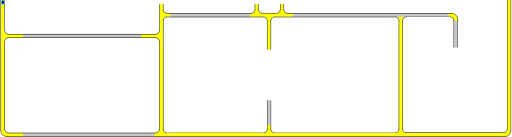
t = 0.00 s
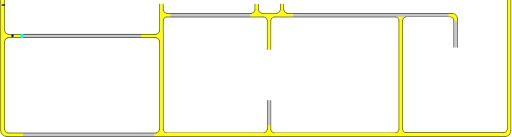
t = 1.00 s
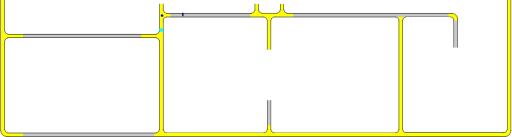
t = 3.38 s
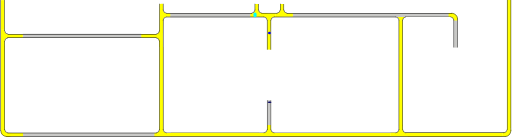
t = 5.25 s
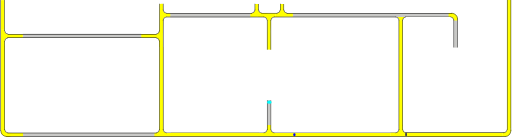
t = 7.00 s
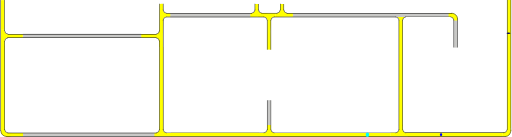
t = 9.13 s

The animated SVG that drew these frames (rendered in a browser with its animation timeline set to each time). Animation: 3 SMIL elements (animateMotion=3); frames cover the first 9.12 s, repeats indefinitely.

<?xml version="1.0" encoding="UTF-8" standalone="no"?>
<svg
   width="892.5033"
   height="239.33836"
   xml:lang="fr"
   viewBox="0 0 892.50326 239.33841"
   preserveAspectRatio="xMidYMid"
   version="1.1"
   id="svg1"
   sodipodi:docname="filtrage_animé_9_Xa.svg"
   inkscape:version="1.3.2 (091e20ef0f, 2023-11-25)"
   xmlns:inkscape="http://www.inkscape.org/namespaces/inkscape"
   xmlns:sodipodi="http://sodipodi.sourceforge.net/DTD/sodipodi-0.dtd"
   xmlns:xlink="http://www.w3.org/1999/xlink"
   xmlns="http://www.w3.org/2000/svg"
   xmlns:svg="http://www.w3.org/2000/svg">
  <defs
     id="defs1">
    <clipPath
       clipPathUnits="userSpaceOnUse"
       id="clipPath6">
      <path
         id="path7"
         style="fill:#ff0000;fill-opacity:1;fill-rule:nonzero;stroke:none"
         d="M 3.8046875,0.0078125 V 38.085938 c 0.004,-2.38e-4 0.00771,9.8e-5 0.011719,0 V 0.0078125 Z" />
    </clipPath>
  </defs>
  <sodipodi:namedview
     id="namedview1"
     pagecolor="#ffffff"
     bordercolor="#666666"
     borderopacity="1.0"
     inkscape:showpageshadow="2"
     inkscape:pageopacity="0.0"
     inkscape:pagecheckerboard="true"
     inkscape:deskcolor="#d1d1d1"
     inkscape:zoom="9.2341578"
     inkscape:cx="-6.0102936"
     inkscape:cy="6.7142019"
     inkscape:window-width="1920"
     inkscape:window-height="1007"
     inkscape:window-x="1920"
     inkscape:window-y="0"
     inkscape:window-maximized="1"
     inkscape:current-layer="svg1"
     showguides="true"
     inkscape:lockguides="false"
     inkscape:document-units="mm"
     showgrid="false" />
  <path
     id="rect1-5-2-6-65-0-0"
     style="display:inline;fill:#c8c8c6;fill-opacity:1;stroke-width:4.61725;stroke-linejoin:round;stroke-dasharray:none;paint-order:stroke fill markers"
     d="m 792.20209,35.318342 h 5.95567 v 47.841356 h -5.95567 z" />
  <path
     id="rect1-5-2-6-6-9"
     style="display:inline;fill:#ffff00;fill-opacity:1;stroke-width:10.5146;stroke-linejoin:round;stroke-dasharray:none;paint-order:stroke fill markers"
     d="m 891.68457,223.97932 h -6.59736 V 0.02119238 h 6.59736 z" />
  <path
     id="rect1-5-2-6-6-3-8-4-9-9"
     style="display:inline;fill:#ffff00;fill-opacity:1;stroke-width:9.03211;stroke-linejoin:round;stroke-dasharray:none;paint-order:stroke fill markers"
     d="m 711.5067,238.71728 v -6.59736 h 165.25617 v 6.59736 z" />
  <path
     id="use1-0-7-0"
     style="display:inline;fill:#ffff00;stroke-width:0.735689;stroke-linejoin:round;paint-order:stroke fill markers"
     d="m 891.5749,228.47903 -0.1063,1.38006 -0.40194,1.39677 -0.63513,1.43896 -0.67966,1.41229 -0.84463,1.14824 -1.19592,1.18678 -1.26588,0.87189 -1.25951,0.6487 -1.44275,0.40472 -7.38606,-0.0424 -0.024,-3.0861 0.0311,-3.21961 6.19826,-0.98489 1.35161,-1.13505 0.9366,-1.92794 c 0.74048,-9.38241 0.31887,5.18048 0.26046,-4.21984 l 6.39897,-0.13641 c -2.05324,5.00427 2.96782,1.36972 0.0648,4.86383 z"
     sodipodi:nodetypes="ccccccccccccccccccc" />
  <path
     id="rect1-5-2-6-6-3-8-4-9"
     style="display:inline;fill:#ffff00;fill-opacity:1;stroke-width:9.53825;stroke-linejoin:round;stroke-dasharray:none;paint-order:stroke fill markers"
     d="m 695.92171,35.220239 h 6.59736 V 219.51667 h -6.59736 z" />
  <path
     id="rect1-5-2-6-6-3-8-4"
     style="display:inline;fill:#ffff00;fill-opacity:1;stroke-width:9.94551;stroke-linejoin:round;stroke-dasharray:none;paint-order:stroke fill markers"
     d="m 681.62089,232.1657 v 6.59736 H 481.25056 v -6.59736 z" />
  <path
     id="use1-7-3-8"
     style="display:inline;fill:#ffff00;stroke-width:0.82737;stroke-linejoin:round;paint-order:stroke fill markers"
     d="m 702.57775,221.49677 c -0.57829,8.68589 0.70597,-3.93739 -0.0677,4.70605 l 0.40078,2.08403 1.04046,1.62163 1.69502,1.36925 2.25211,0.55085 4.01724,0.15557 -0.11342,2.85889 0.20649,3.61779 -16.03063,-0.17312 -14.6767,0.028 0.006,-3.35023 -0.10309,-2.88428 c 2.04158,-0.48914 7.14747,0.44805 9.70218,-0.26782 0.31562,-0.0884 2.10365,-0.69963 2.39498,-0.84898 0.28192,-0.14447 1.27655,-0.94676 1.52921,-1.1599 0.30955,-0.26113 0.65553,-1.19436 0.91047,-1.57763 0.299,-0.4495 0.12021,-1.28062 0.32651,-1.92958 -0.0621,-8.55271 0.0415,3.75402 -0.0641,-4.79893 l 0.0422,-3.30756 6.47415,-0.072 z"
     sodipodi:nodetypes="cccccccccccccssssscccc" />
  <path
     id="rect1-5-2-6-6-3-8"
     style="display:inline;fill:#ffff00;fill-opacity:1;stroke-width:8.72965;stroke-linejoin:round;stroke-dasharray:none;paint-order:stroke fill markers"
     d="m 451.97548,232.06602 v 6.59736 H 297.60207 v -6.59736 z" />
  <path
     id="use1-7-5-7"
     style="display:inline;fill:#ffff00;stroke-width:0.82737;stroke-linejoin:round;paint-order:stroke fill markers"
     d="m 444.07615,19.398709 c 0,0 -0.76469,1.155753 -1.21306,1.681818 -0.38583,0.4527 -0.7662,0.933784 -1.26357,1.26003 -0.61129,0.400975 -1.3198,0.67696 -2.0391,0.80758 -1.20889,0.219526 -3.68541,-0.0657 -3.68541,-0.0657 l 0.11342,2.85889 -0.20648,3.61779 16.03062,-0.17312 14.6767,0.028 -0.006,-3.35023 0.10316,-2.88431 c -2.04158,-0.48914 -8.18932,0.465283 -10.74403,-0.250587 -0.31563,-0.0884 -1.69131,-0.192813 -1.98265,-0.342163 -0.28192,-0.14447 -1.25704,-1.028621 -1.5097,-1.241761 -0.30955,-0.26114 -0.72196,-1.006869 -0.9769,-1.390139 -0.29899,-0.44951 -0.72546,-0.975738 -0.75534,-1.656044 -1.74765,-39.803268 -1.99918,50.92994 -0.026,-11.4002659 l -6.14791,-0.103365 c 0.86099,6.8958249 0.55295,-7.9130786 0.10539,11.2053269 -0.0545,2.328081 0.08,0.631413 -0.47314,1.39825 z"
     sodipodi:nodetypes="sssscccccccsssssccss" />
  <path
     id="rect1-5-2-6-9"
     style="display:inline;fill:#c8c8c6;fill-opacity:1;stroke-width:4.33516;stroke-linejoin:round;stroke-dasharray:none;paint-order:stroke fill markers"
     d="m 466.11566,175.03568 h 5.75058 v 43.67823 h -5.75058 z" />
  <path
     id="rect1-5-2-6-6-3"
     style="display:inline;fill:#ffff00;fill-opacity:1;stroke-width:8.38727;stroke-linejoin:round;stroke-dasharray:none;paint-order:stroke fill markers"
     d="M 284.11226,224.51089 H 277.5149 V 82.009253 h 6.59736 z" />
  <path
     id="use1-7-3"
     style="display:inline;fill:#ffff00;stroke-width:0.82737;stroke-linejoin:round;paint-order:stroke fill markers"
     d="m 472.37344,221.80561 c -0.57829,8.68589 0.70597,-3.93739 -0.0677,4.70605 l 0.40078,2.08403 1.04046,1.62163 1.69502,1.36925 2.25211,0.55085 4.01724,0.15557 -0.11342,2.85889 0.20649,3.61779 -16.03063,-0.17312 -14.6767,0.028 0.006,-3.35023 L 451,232.39004 c 2.04158,-0.48914 7.14747,0.44805 9.70218,-0.26782 0.31562,-0.0884 2.10365,-0.69963 2.39498,-0.84898 0.28192,-0.14447 1.27655,-0.94676 1.52921,-1.1599 0.30955,-0.26113 0.65553,-1.19436 0.91047,-1.57763 0.299,-0.4495 0.12021,-1.28062 0.32651,-1.92958 -0.0621,-8.55271 0.0415,3.75402 -0.0641,-4.79893 l 0.0422,-3.30756 6.47415,-0.072 z"
     sodipodi:nodetypes="cccccccccccccssssscccc" />
  <path
     id="use1-7-5-1"
     style="display:inline;fill:#ffff00;stroke-width:0.82737;stroke-linejoin:round;paint-order:stroke fill markers"
     d="m 276.77159,229.09514 c 0,0 -0.83153,1.04989 -1.2799,1.57596 -0.38584,0.4527 -1.39755,0.60319 -1.89492,0.92944 -0.61129,0.40097 -1.3198,0.67696 -2.0391,0.80758 -1.20889,0.21952 -3.68541,-0.0657 -3.68541,-0.0657 l 0.11342,2.85889 -0.20649,3.61779 16.03063,-0.17312 14.6767,0.028 -0.006,-3.35023 0.10316,-2.88431 c -2.04158,-0.48914 -6.83081,0.54022 -9.38552,-0.17565 -0.31562,-0.0884 -1.89729,-0.59759 -2.18862,-0.74694 -0.28192,-0.14447 -1.13268,-0.55127 -1.38534,-0.76441 -0.30955,-0.26114 -0.87167,-1.21418 -1.12661,-1.59745 -0.299,-0.44951 -0.3436,-5.22716 -0.37347,-5.90747 l -6.62381,-0.12971 c 0.86099,6.89583 0.32057,-14.92846 -0.12699,4.18994 -0.0545,2.32808 -0.0486,1.02057 -0.60173,1.78741 z"
     sodipodi:nodetypes="sssscccccccssssccsss" />
  <path
     id="rect1-5-2-6-0"
     style="display:inline;fill:#c8c8c6;fill-opacity:1;stroke-width:9.91812;stroke-linejoin:round;stroke-dasharray:none;paint-order:stroke fill markers"
     d="m 268.85572,232.55301 v 5.72476 H 39.205831 v -5.72476 z" />
  <path
     id="use1-0-7"
     style="display:inline;fill:#ffff00;stroke-width:0.735689;stroke-linejoin:round;paint-order:stroke fill markers"
     d="m 21.442295,238.56307 c -1.982977,-0.13752 -11.339721,1.76474 -10.874101,0.0647 l -1.3800637,-0.1063 -1.3967707,-0.40194 -1.4389646,-0.63513 -1.4122832,-0.67966 -1.1482406,-0.84463 -1.1867773,-1.19592 -0.8718905,-1.26588 -0.6487083,-1.25951 -0.40471698,-1.44275 0.042429,-7.38606 3.08609868,-0.024 3.2196159,0.0311 0.9848834,6.19826 1.1350509,1.35161 1.927942,0.9366 9.999354,0.51346 18.188652,-0.11301 -0.05324,6.11935 z"
     sodipodi:nodetypes="ccccccccccccccccccccc" />
  <path
     id="use1-7-9"
     style="display:inline;fill:#ffff00;stroke-width:0.82737;stroke-linejoin:round;paint-order:stroke fill markers"
     d="m 702.37227,35.543104 0.79614,-2.832971 1.26268,-1.749444 2.04391,-1.181628 4.23644,-0.302381 -0.11342,-2.858886 L 710.80451,23 l -16.03063,0.173118 -14.6767,-0.02803 0.006,3.35023 -0.10316,2.884314 c 2.04158,0.489141 6.72861,-0.663772 9.28332,0.05211 0.31562,0.08842 2.66882,0.03682 2.96015,0.186148 0.28192,0.144473 1.70555,0.94846 1.95821,1.1616 0.30955,0.261137 1.27722,1.703381 1.53216,2.086653 0.299,0.449503 0.51165,2.226042 0.71795,2.875005 z"
     sodipodi:nodetypes="cccccccccccsssscc" />
  <path
     id="rect1-5-2-6-65-0"
     style="display:inline;fill:#c8c8c6;fill-opacity:1;stroke-width:12.0623;stroke-linejoin:round;stroke-dasharray:none;paint-order:stroke fill markers"
     d="m 783.65055,22.776256 v 7.11528 H 510.35126 v -7.11528 z" />
  <path
     id="use1-0"
     style="display:inline;fill:#ffff00;stroke-width:0.735689;stroke-linejoin:round;paint-order:stroke fill markers"
     d="m 787.7082,22.910386 2.39463,0.363064 1.79849,0.504051 1.84539,0.933653 1.71664,1.398725 c 0.89947,0.569742 0.74781,1.154075 1.52474,1.873239 0.69406,0.721092 0.52265,1.394322 1.0427,2.24015 0.266,0.77493 0.008,1.665962 0.24744,2.449454 l 0.29382,3.180367 c -0.35455,-0.444987 -5.88762,0.424159 -6.6653,-0.201516 l -0.39655,-2.836998 -1.72082,-1.919623 -2.23399,-1.367344 -4.90879,-0.09852 0.0981,-6.502038 z"
     sodipodi:nodetypes="cccccccccccccccc" />
  <path
     id="use1-7-5"
     style="display:inline;fill:#ffff00;stroke-width:0.82737;stroke-linejoin:round;paint-order:stroke fill markers"
     d="m 488.24298,19.416071 c 0,0 -0.76469,1.155753 -1.21306,1.681818 -0.38584,0.4527 -0.7662,0.933784 -1.26357,1.26003 -0.61129,0.400975 -1.3198,0.67696 -2.0391,0.80758 -1.20889,0.219526 -3.68541,-0.0657 -3.68541,-0.0657 l 0.11342,2.85889 -0.20649,3.61779 16.03063,-0.17312 14.6767,0.028 -0.006,-3.35023 0.10316,-2.88431 c -2.04158,-0.48914 -8.18933,0.465283 -10.74404,-0.250587 -0.31562,-0.0884 -1.69131,-0.192813 -1.98264,-0.342163 -0.28192,-0.14447 -1.25704,-1.028621 -1.5097,-1.241761 -0.30955,-0.26114 -0.72196,-1.006869 -0.9769,-1.390139 -0.299,-0.44951 -0.72547,-0.975738 -0.75534,-1.656044 -1.74766,-39.803268 -1.99919,50.92994 -0.026,-11.400266 l -6.14791,-0.1033651 c 0.86099,6.8958251 0.55295,-7.9130781 0.10539,11.2053271 -0.0545,2.328081 0.08,0.631413 -0.47314,1.39825 z"
     sodipodi:nodetypes="sssscccccccsssssccss" />
  <path
     id="use1-7"
     style="display:inline;fill:#ffff00;stroke-width:0.82737;stroke-linejoin:round;paint-order:stroke fill markers"
     d="m 471.93307,61.862027 c -0.57829,-8.685893 0.99261,-17.488755 0.21901,-26.132203 l 0.47843,-2.288734 0.88475,-1.881185 1.26357,-1.260029 2.0391,-0.807581 3.68541,0.0657 -0.11342,-2.858886 0.20649,-3.617794 -16.03063,0.173118 -14.6767,-0.02803 0.006,3.35023 -0.10316,2.884314 c 2.04158,0.489141 6.72861,-0.663772 9.28332,0.05211 0.31562,0.08842 2.66882,0.03682 2.96015,0.186148 0.28192,0.144473 1.70555,0.94846 1.95821,1.1616 0.30955,0.261137 1.27722,1.703381 1.53216,2.086653 0.299,0.449503 0.51165,2.226042 0.71795,2.875005 -0.0621,8.552706 -0.20305,17.106418 -0.30864,25.659361 l -0.10839,25.043143 6.26987,0.326017 z"
     sodipodi:nodetypes="cccccccccccccssssscccc" />
  <path
     id="rect1-5-2-6-65"
     style="display:inline;fill:#c8c8c6;fill-opacity:1;stroke-width:8.80117;stroke-linejoin:round;stroke-dasharray:none;paint-order:stroke fill markers"
     d="m 436.3467,22.722211 v 7.385173 H 296.166 v -7.385173 z" />
  <path
     id="use1-2"
     style="display:inline;fill:#ffff00;stroke-width:0.736143;stroke-linejoin:round;paint-order:stroke fill markers"
     d="m 261.28431,66.012445 10.9108,0.0138 1.3479,0.35512 1.31901,0.78736 0.89869,1.12549 0.68926,1.17298 0.37469,1.1549 0.19983,1.33319 0.055,10.32868 3.34071,0.0434 3.37728,0.0196 -0.15771,-19.28739 0.59167,-30.195909 0.69711,-1.107482 0.89302,-1.003356 1.39337,-0.823955 1.7556,-0.598551 7.54934,-0.07292 -0.0149,-2.547278 -0.0943,-3.501955 -7.24374,0.07033 -1.97556,-0.519364 -1.3625,-0.976515 -1.0744,-1.59022 -0.66392,-1.417499 -0.39745,-12.0824115 -2.86197,0.049772 -2.84824,0.07876 c -0.29499,2.67984 0.0743,43.8907295 -0.35741,47.2441095 -0.0533,0.414299 -0.44291,0.86923 -0.53297,1.25164 -0.0872,0.37006 -0.32834,0.917 -0.45688,1.24865 -0.15749,0.40632 -0.58917,0.687539 -0.82031,1.022179 -0.2711,0.39248 -0.61987,0.726881 -1.01125,0.99767 -0.37552,0.25982 -0.58084,0.53349 -1.09238,0.65568 l -1.30893,0.39812 -11.09746,-0.11405 -15.8497,0.0356 0.063,6.42984 z"
     sodipodi:nodetypes="ccccccccccccccccccccccccccccssssscccccc" />
  <path
     id="rect1-5-2-6"
     style="display:inline;fill:#c8c8c6;fill-opacity:1;stroke-width:10.6927;stroke-linejoin:round;stroke-dasharray:none;paint-order:stroke fill markers"
     d="m 245.7064,59.17526 v 7.385173 H 38.796 V 59.17526 Z" />
  <path
     id="rect1-5-2-6-6"
     style="display:inline;fill:#ffff00;fill-opacity:1;stroke-width:8.38727;stroke-linejoin:round;stroke-dasharray:none;paint-order:stroke fill markers"
     d="M 7.3269,224.13087 H 0.72954 V 81.629238 H 7.3269 Z" />
  <path
     id="use1"
     style="display:inline;fill:#ffff00;stroke-width:0.640567;stroke-linejoin:round;paint-order:stroke fill markers"
     d="M 23.96172,59.979046 11.69705,59.781704 10.36563,59.47633 9.25567,58.645034 8.26014,57.695572 7.60734,56.536276 7.22504,55.42472 6.88732,54.240133 6.67931,51.465501 l -2.70753,0.113778 -3.2559,-0.26357 0.10377,16.030634 -0.0168,14.676695 2.81516,0.10721 3.71232,-0.05955 c 0.2932,-2.041582 -0.55381,-6.783127 -0.1247,-9.337838 0.053,-0.315622 -0.25978,-1.536899 -0.17027,-1.828228 0.0866,-0.281925 0.29298,-1.648471 0.42074,-1.901138 0.15653,-0.309543 0.68088,-1.111795 0.91062,-1.366733 0.26944,-0.299006 0.88037,-0.795445 1.26937,-1.001743 0.37323,-0.197936 0.80763,-0.468221 1.31606,-0.561312 l 1.59861,-0.326569 11.18306,0.23033 15.0113,0.108387 0.19542,-6.269868 z"
     sodipodi:nodetypes="cccccccccccccccssssscccccc" />
  <rect
     style="fill:#ffff00;stroke:none;stroke-width:0.493253;stroke-linecap:round;stroke-linejoin:bevel;paint-order:markers stroke fill"
     id="rect1"
     width="5.9052596"
     height="51.830639"
     x="0.80703992"
     y="0.17081518"
     rx="2.7755576e-17"
     ry="3.0185392e-17" />
  <!-- Intérieur du Tuyau en C8C8C8 -->
  <!-- Extérieur du Tuyau en NOIR -->
  <!-- Extérieur du Tuyau en NOIR -->
  <!-- Bulle 02 à l'Intérieur du Tuyau en VERT -->
  <!-- Petite Bulle 03 à l'Intérieur du Tuyau en ROUGE -->
  <!-- Petite Bulle 04 à l'Intérieur du Tuyau en JAUNE -->
  <!-- Bride du Tuyau et ses Boulons en GRIS -->
  <!-- MOTIONPATH à l'Intérieur du Tuyau en BLEU -->
  <!-- Grosse Bulle 01 qui sera déplacé le long du chemin. -->
  <!-- Grosse Bulle 02 à l'Intérieur du Tuyau en VERT -->
  <!-- Petite Bulle 03 à l'Intérieur du Tuyau en VERT -->
  <!-- Petite Bulle 04 à l'Intérieur du Tuyau en VERT -->
  <path
     id="use2-3"
     style="display:inline;fill:#000000;fill-opacity:1;stroke-width:0.925393;stroke-linejoin:round;stroke-dasharray:none;paint-order:stroke fill markers"
     d="M 7.5269713,54.193405 H 6.73705 V 0.19332936 h 0.7899213 z" />
  <path
     id="use2-3-5"
     style="display:inline;fill:#000000;fill-opacity:1;stroke-width:1.90451;stroke-linejoin:round;stroke-dasharray:none;paint-order:stroke fill markers"
     d="M 0.78992132,228.84174 H 0 V 0.11611393 h 0.78992132 z" />
  <path
     style="display:inline;fill:none;fill-rule:evenodd;stroke:#000000;stroke-width:0.789584;stroke-linecap:square;stroke-dasharray:none;stroke-opacity:1"
     id="path1-5-5"
     transform="matrix(-0.98721533,0.15939225,0.13018426,0.99148982,0,0)"
     sodipodi:type="arc"
     sodipodi:cx="-5.5069919"
     sodipodi:cy="54.98138"
     sodipodi:rx="5.4157958"
     sodipodi:ry="5.9796858"
     sodipodi:start="0"
     sodipodi:end="1.3795057"
     sodipodi:open="true"
     sodipodi:arc-type="arc"
     d="M -0.09119606,54.98138 A 5.4157958,5.9796858 0 0 1 -4.4773075,60.851995" />
  <path
     id="use3"
     style="display:inline;fill:#000000;fill-opacity:1;stroke:none;stroke-width:2.46925;stroke-linejoin:round;stroke-dasharray:none;stroke-opacity:1;paint-order:stroke fill markers"
     d="M 11.95351,65.683329 V 66.47325 H 272.1078 v -0.789921 z" />
  <path
     style="display:inline;fill:none;fill-rule:evenodd;stroke:#000000;stroke-width:0.790043;stroke-linecap:square;stroke-dasharray:none;stroke-opacity:1"
     id="path1-5"
     transform="matrix(-0.1570757,-0.98758657,-0.99123376,0.13211977,0,0)"
     sodipodi:type="arc"
     sodipodi:cx="-72.661949"
     sodipodi:cy="-1.6379478"
     sodipodi:rx="5.4545603"
     sodipodi:ry="5.8723121"
     sodipodi:start="0"
     sodipodi:end="1.3795057"
     sodipodi:open="true"
     sodipodi:arc-type="arc"
     d="m -67.207389,-1.6379478 a 5.4545603,5.8723121 0 0 1 -4.417506,5.7651992" />
  <path
     id="use2-3-0"
     style="display:inline;fill:#000000;fill-opacity:1;stroke-width:1.5802;stroke-linejoin:round;stroke-dasharray:none;paint-order:stroke fill markers"
     d="M 7.56251,227.11103 H 6.76254 V 71.631173 h 0.79997 z" />
  <path
     style="display:none;fill:none;stroke:#00eaff;stroke-width:1.82778;stroke-linecap:round;stroke-linejoin:miter;stroke-dasharray:none;stroke-opacity:1"
     d="m 8.5383645,4.6915409 c 0.0607,0.899867 -0.2864808,46.0588331 -0.1475708,46.6401541 0.34275,1.437627 -0.1908217,1.952712 0.1719483,3.227404 0.11442,0.402094 0.6473853,1.791097 1.0859353,2.36585 0.4284097,0.561467 1.9830907,1.137444 2.2190407,1.34653 41.782729,0.602024 84.002948,0.377746 125.858582,0.316438 23.07398,-0.01009 102.45062,-0.147418 132.23793,-0.03764 0.68037,0.0025 2.82806,0.04681 3.33736,-0.219353 0.54792,-0.286354 1.64974,-1.155601 2.08233,-1.573594 0.66226,-0.639927 0.4599,-1.641565 0.9377,-2.734374 0.22182,-0.507333 -0.21555,-2.258474 -0.10683,-2.987926 0.10114,-0.678598 0.0311,-12.340751 0.10564,-17.112843 0.0261,-1.670918 0.62099,-3.492582 0.71078,-3.914354 0.22491,-1.056541 1.37238,-2.086087 1.89459,-3.070778 0.47601,-0.897561 2.52472,-2.243345 2.92123,-2.540218 0.92078,-0.689399 2.31752,-1.36669 3.07462,-1.67138 0.66402,-0.267235 4.13159,-1.039706 4.85733,-1.096272 2.79071,-0.217514 127.28576,0.162799 170.69199,0.161897 0.72066,-1.5e-5 2.90905,0.467121 4.09382,0.822401 1.26736,0.380045 2.58917,1.361902 3.32406,1.789208 0.86474,0.502817 2.05534,2.066681 2.65017,2.873301 0.77626,1.052636 1.60769,1.829178 2.00895,3.313165 0.29521,1.09178 1.08865,3.558835 1.19906,4.768587 0.42986,4.709739 -0.11026,151.683546 -0.0818,191.116616 8.6e-4,1.19592 0.34917,2.05157 0.9467,2.83729 0.66772,0.87801 1.54125,0.94877 2.53271,1.45143 1.06978,0.54237 1.98255,0.15635 3.00787,0.35313 1.35139,0.25937 341.86533,-0.22414 399.14521,-0.27634 1.42929,-0.001 1.81985,-0.46599 2.8306,-1.23718 0.86864,-0.66276 1.76271,-1.40764 1.75511,-2.44098 -0.30143,-41.00178 -0.0729,-83.23118 -0.22166,-125.18863 -0.0807,-22.750465 -0.0236,-45.449128 -0.0331,-67.897233 -0.005,-11.130099 -0.29589,-22.159127 -0.0946,-33.18030487"
     id="mypath"
     sodipodi:nodetypes="csssssssssssssssssssssssssssssssc" />
  <path
     id="use3-5"
     style="display:inline;fill:#000000;fill-opacity:1;stroke:none;stroke-width:2.4662;stroke-linejoin:round;stroke-dasharray:none;stroke-opacity:1;paint-order:stroke fill markers"
     d="m 12.7015,59.303826 v 0.789921 h 259.51303 v -0.789921 z" />
  <path
     id="rect1-5-2-6-2"
     style="display:inline;fill:#000000;fill-opacity:1;stroke:none;stroke-width:2.96333;stroke-linejoin:round;stroke-dasharray:none;stroke-opacity:1;paint-order:stroke fill markers"
     d="m 277.91233,71.282731 h -0.78992 V 226.92988 h 0.78992 z" />
  <path
     style="display:inline;fill:none;fill-rule:evenodd;stroke:#000000;stroke-width:0.787156;stroke-linecap:square;stroke-dasharray:none;stroke-opacity:1"
     id="path1-5-5-9"
     transform="matrix(0.98740229,-0.15822996,-0.13114857,-0.99136272,0,0)"
     sodipodi:type="arc"
     sodipodi:cx="260.44473"
     sodipodi:cy="-114.22161"
     sodipodi:rx="5.4147701"
     sodipodi:ry="5.9357185"
     sodipodi:start="0"
     sodipodi:end="1.3795057"
     sodipodi:open="true"
     sodipodi:arc-type="arc"
     d="m 265.8595,-114.22161 a 5.4147701,5.9357185 0 0 1 -4.38528,5.82745" />
  <path
     style="display:inline;fill:none;fill-opacity:1;fill-rule:evenodd;stroke:#000000;stroke-width:0.787156;stroke-linecap:square;stroke-dasharray:none;stroke-opacity:1"
     id="path1-5-3"
     transform="matrix(0.15822996,0.98740229,0.99136272,-0.13114857,0,0)"
     sodipodi:type="arc"
     sodipodi:cx="89.505699"
     sodipodi:cy="259.74612"
     sodipodi:rx="5.4147701"
     sodipodi:ry="5.8715482"
     sodipodi:start="0"
     sodipodi:end="1.3795057"
     sodipodi:open="true"
     sodipodi:arc-type="arc"
     d="m 94.920469,259.74612 a 5.4147701,5.8715482 0 0 1 -4.385281,5.76445" />
  <path
     id="rect1-5-2-6-2-1"
     style="display:inline;fill:#000000;fill-opacity:1;stroke:none;stroke-width:3.29466;stroke-linejoin:round;stroke-dasharray:none;stroke-opacity:1;paint-order:stroke fill markers"
     d="m 284.4867,34.523259 h -0.78992 V 226.922 h 0.78992 z" />
  <path
     id="rect1-5-2-6-2-2"
     style="display:inline;fill:#000000;fill-opacity:1;stroke:none;stroke-width:1.64245;stroke-linejoin:round;stroke-dasharray:none;stroke-opacity:1;paint-order:stroke fill markers"
     d="m 277.95896,6.7121195 h -0.78992 V 54.526999 h 0.78992 z" />
  <path
     id="rect1-5-2-6-2-28"
     style="display:inline;fill:#000000;fill-opacity:1;stroke:none;stroke-width:0.792032;stroke-linejoin:round;stroke-dasharray:none;stroke-opacity:1;paint-order:stroke fill markers"
     d="m 283.66036,17.868853 h 0.78992 V 6.7498932 h -0.78992 z" />
  <path
     style="display:inline;fill:none;fill-rule:evenodd;stroke:#000000;stroke-width:0.787156;stroke-linecap:square;stroke-dasharray:none;stroke-opacity:1"
     id="path1-5-5-9-9"
     transform="matrix(-0.98740229,0.15822996,0.13114857,0.99136272,0,0)"
     sodipodi:type="arc"
     sodipodi:cx="-284.82217"
     sodipodi:cy="62.768543"
     sodipodi:rx="5.4147701"
     sodipodi:ry="5.9357185"
     sodipodi:start="0"
     sodipodi:end="1.3795057"
     sodipodi:open="true"
     sodipodi:arc-type="arc"
     d="m -279.4074,62.768543 a 5.4147701,5.9357185 0 0 1 -4.38528,5.827449" />
  <path
     style="display:inline;fill:none;fill-opacity:1;fill-rule:evenodd;stroke:#000000;stroke-width:0.787156;stroke-linecap:square;stroke-dasharray:none;stroke-opacity:1"
     id="path1-5-3-7"
     transform="matrix(-0.15822996,-0.98740229,-0.99136272,0.13114857,0,0)"
     sodipodi:type="arc"
     sodipodi:cx="-72.719841"
     sodipodi:cy="-280.84573"
     sodipodi:rx="5.4147701"
     sodipodi:ry="5.8715482"
     sodipodi:start="0"
     sodipodi:end="1.3795057"
     sodipodi:open="true"
     sodipodi:arc-type="arc"
     d="m -67.305071,-280.84573 a 5.4147701,5.8715482 0 0 1 -4.385281,5.76445" />
  <path
     id="rect1-5-2-6-2-1-3"
     style="display:inline;fill:#000000;fill-opacity:1;stroke:none;stroke-width:3.1066;stroke-linejoin:round;stroke-dasharray:none;stroke-opacity:1;paint-order:stroke fill markers"
     d="m 460.42511,29.982629 v -0.78992 H 289.36569 v 0.78992 z" />
  <path
     id="rect1-5-2-6-2-1-3-7"
     style="display:inline;fill:#000000;fill-opacity:1;stroke:none;stroke-width:2.90514;stroke-linejoin:round;stroke-dasharray:none;stroke-opacity:1;paint-order:stroke fill markers"
     d="m 439.13489,23.472293 v -0.78992 H 289.54207 v 0.78992 z" />
  <path
     style="display:inline;fill:none;fill-rule:evenodd;stroke:#000000;stroke-width:0.787156;stroke-linecap:square;stroke-dasharray:none;stroke-opacity:1"
     id="path1-5-5-9-9-3"
     transform="matrix(-0.15822996,-0.98740229,-0.99136272,0.13114857,0,0)"
     sodipodi:type="arc"
     sodipodi:cx="-97.443604"
     sodipodi:cy="-466.8287"
     sodipodi:rx="5.4147701"
     sodipodi:ry="5.9357185"
     sodipodi:start="0"
     sodipodi:end="1.3795057"
     sodipodi:open="true"
     sodipodi:arc-type="arc"
     d="m -92.028833,-466.8287 a 5.4147701,5.9357185 0 0 1 -4.385281,5.82744" />
  <path
     style="display:inline;fill:none;fill-opacity:1;fill-rule:evenodd;stroke:#000000;stroke-width:0.787156;stroke-linecap:square;stroke-dasharray:none;stroke-opacity:1"
     id="path1-5-3-7-6"
     transform="matrix(0.98740229,-0.15822996,-0.13114857,-0.99136272,0,0)"
     sodipodi:type="arc"
     sodipodi:cx="451.94083"
     sodipodi:cy="-107.93564"
     sodipodi:rx="5.4147701"
     sodipodi:ry="5.8715482"
     sodipodi:start="0"
     sodipodi:end="1.3795057"
     sodipodi:open="true"
     sodipodi:arc-type="arc"
     d="m 457.3556,-107.93564 a 5.4147701,5.8715482 0 0 1 -4.38528,5.76445" />
  <path
     id="rect1-5-2-6-2-3"
     style="display:inline;fill:#000000;fill-opacity:1;stroke:none;stroke-width:1.71085;stroke-linejoin:round;stroke-dasharray:none;stroke-opacity:1;paint-order:stroke fill markers"
     d="m 466.15913,34.91504 h -0.78992 v 51.880357 h 0.78992 z" />
  <path
     id="rect1-5-2-6-2-15"
     style="display:inline;fill:#000000;fill-opacity:1;stroke:none;stroke-width:1.70866;stroke-linejoin:round;stroke-dasharray:none;stroke-opacity:1;paint-order:stroke fill markers"
     d="m 472.63519,35.004956 h -0.78992 v 51.747737 h 0.78992 z" />
  <path
     style="display:inline;fill:none;fill-rule:evenodd;stroke:#000000;stroke-width:0.787156;stroke-linecap:square;stroke-dasharray:none;stroke-opacity:1"
     id="path1-5-5-9-9-3-4"
     transform="matrix(0.15822996,0.98740229,0.99136272,-0.13114857,0,0)"
     sodipodi:type="arc"
     sodipodi:cx="80.875244"
     sodipodi:cy="473.90628"
     sodipodi:rx="5.4147701"
     sodipodi:ry="5.9357185"
     sodipodi:start="0"
     sodipodi:end="1.3795057"
     sodipodi:open="true"
     sodipodi:arc-type="arc"
     d="m 86.290014,473.90628 a 5.4147701,5.9357185 0 0 1 -4.385281,5.82745" />
  <path
     id="rect1-5-2-6-2-28-0-8"
     style="display:inline;fill:#000000;fill-opacity:1;stroke:none;stroke-width:0.792032;stroke-linejoin:round;stroke-dasharray:none;stroke-opacity:1;paint-order:stroke fill markers"
     d="M 488.97612,6.6875697 H 488.1862 V 17.80653 h 0.78992 z" />
  <path
     style="display:inline;fill:none;fill-rule:evenodd;stroke:#000000;stroke-width:0.787156;stroke-linecap:square;stroke-dasharray:none;stroke-opacity:1"
     id="path1-5-5-9-9-3-4-4"
     transform="matrix(-0.15822996,0.98740229,-0.99136272,-0.13114857,0,0)"
     sodipodi:type="arc"
     sodipodi:cx="-48.179573"
     sodipodi:cy="-497.46841"
     sodipodi:rx="5.4147701"
     sodipodi:ry="5.9357185"
     sodipodi:start="0"
     sodipodi:end="1.3795057"
     sodipodi:open="true"
     sodipodi:arc-type="arc"
     d="m -42.764803,-497.46841 a 5.4147701,5.9357185 0 0 1 -4.385281,5.82744" />
  <path
     id="rect1-5-2-6-2-28-0-8-9"
     style="display:inline;fill:#000000;fill-opacity:1;stroke:none;stroke-width:0.792032;stroke-linejoin:round;stroke-dasharray:none;stroke-opacity:1;paint-order:stroke fill markers"
     d="m 495.25928,6.865351 h -0.78992 v 11.11896 h 0.78992 z" />
  <path
     id="rect1-5-2-6-2-1-3-7-8"
     style="display:inline;fill:#000000;fill-opacity:1;stroke:none;stroke-width:4.03895;stroke-linejoin:round;stroke-dasharray:none;stroke-opacity:1;paint-order:stroke fill markers"
     d="M 788.69547,23.47193 V 22.680947 H 499.94138 v 0.790983 z" />
  <path
     id="rect1-5-2-6-8"
     style="display:inline;fill:#000000;fill-opacity:1;stroke-width:0.803632;stroke-linejoin:round;stroke-dasharray:none;paint-order:stroke fill markers"
     d="m 792.24188,83.107201 h -0.78992 V 34.706704 h 0.78992 z" />
  <path
     id="use2-3-7"
     style="display:inline;fill:#000000;fill-opacity:1;stroke-width:0.973722;stroke-linejoin:round;stroke-dasharray:none;paint-order:stroke fill markers"
     d="m 798.80509,83.151759 h -0.80007 V 32.742421 h 0.80007 z" />
  <path
     style="display:inline;fill:none;fill-rule:evenodd;stroke:#000000;stroke-width:0.774503;stroke-linecap:square;stroke-dasharray:none;stroke-opacity:1"
     id="path1"
     transform="matrix(0.1584656,-0.9873645,0.99138871,0.13095197,0,0)"
     sodipodi:type="arc"
     sodipodi:cx="70.378761"
     sodipodi:cy="782.93353"
     sodipodi:rx="10.092873"
     sodipodi:ry="11.080082"
     sodipodi:start="0"
     sodipodi:end="1.3795057"
     sodipodi:open="true"
     sodipodi:arc-type="arc"
     d="M 80.471634,782.93353 A 10.092873,11.080082 0 0 1 72.29768,793.81151" />
  <path
     style="display:inline;fill:none;fill-rule:evenodd;stroke:#000000;stroke-width:0.775116;stroke-linecap:square;stroke-dasharray:none;stroke-opacity:1"
     id="path1-5-1"
     transform="matrix(0.15846329,-0.98736487,0.99138846,0.1309539,0,0)"
     sodipodi:type="arc"
     sodipodi:cx="68.377525"
     sodipodi:cy="781.82184"
     sodipodi:rx="5.4075508"
     sodipodi:ry="5.9363918"
     sodipodi:start="0"
     sodipodi:end="1.3795057"
     sodipodi:open="true"
     sodipodi:arc-type="arc"
     d="m 73.785076,781.82184 a 5.4075508,5.9363918 0 0 1 -4.379434,5.82811" />
  <path
     id="rect1-5-2-6-2-1-3-7-8-2"
     style="display:inline;fill:#000000;fill-opacity:1;stroke:none;stroke-width:3.24803;stroke-linejoin:round;stroke-dasharray:none;stroke-opacity:1;paint-order:stroke fill markers"
     d="M 690.68539,29.92748 V 29.20937 H 477.623 v 0.71811 z" />
  <path
     style="display:inline;fill:none;fill-rule:evenodd;stroke:#000000;stroke-width:0.787156;stroke-linecap:square;stroke-dasharray:none;stroke-opacity:1"
     id="path1-5-5-9-9-3-49"
     transform="matrix(-0.15822996,-0.98740229,-0.99136272,0.13114857,0,0)"
     sodipodi:type="arc"
     sodipodi:cx="-127.47614"
     sodipodi:cy="-694.17047"
     sodipodi:rx="5.4147701"
     sodipodi:ry="5.9357185"
     sodipodi:start="0"
     sodipodi:end="1.3795057"
     sodipodi:open="true"
     sodipodi:arc-type="arc"
     d="m -122.06137,-694.17047 a 5.4147701,5.9357185 0 0 1 -4.38528,5.82745" />
  <path
     style="display:inline;fill:none;fill-opacity:1;fill-rule:evenodd;stroke:#000000;stroke-width:0.787156;stroke-linecap:square;stroke-dasharray:none;stroke-opacity:1"
     id="path1-5-3-7-6-0"
     transform="matrix(0.98740229,-0.15822996,-0.13114857,-0.99136272,0,0)"
     sodipodi:type="arc"
     sodipodi:cx="680.25677"
     sodipodi:cy="-144.29483"
     sodipodi:rx="5.4147701"
     sodipodi:ry="5.8715482"
     sodipodi:start="0"
     sodipodi:end="1.3795057"
     sodipodi:open="true"
     sodipodi:arc-type="arc"
     d="m 685.67155,-144.29483 a 5.4147701,5.8715482 0 0 1 -4.38529,5.76445" />
  <path
     id="rect1-5-2-6-2-3-9"
     style="display:inline;fill:#000000;fill-opacity:1;stroke:none;stroke-width:3.29285;stroke-linejoin:round;stroke-dasharray:none;stroke-opacity:1;paint-order:stroke fill markers"
     d="m 696.36723,34.833725 h -0.78992 V 227.02086 h 0.78992 z" />
  <path
     id="rect1-5-2-6-2-15-1"
     style="display:inline;fill:#000000;fill-opacity:1;stroke:none;stroke-width:3.2908;stroke-linejoin:round;stroke-dasharray:none;stroke-opacity:1;paint-order:stroke fill markers"
     d="m 702.84329,34.923641 h -0.78992 V 226.87093 h 0.78992 z" />
  <path
     id="rect1-5-2-6-2-15-1-1"
     style="display:inline;fill:#000000;fill-opacity:1;stroke:none;stroke-width:2.11001;stroke-linejoin:round;stroke-dasharray:none;stroke-opacity:1;paint-order:stroke fill markers"
     d="M 786.34274,29.839116 V 29.048295 H 707.5195 v 0.790821 z" />
  <path
     style="display:inline;fill:none;fill-rule:evenodd;stroke:#000000;stroke-width:0.774503;stroke-linecap:square;stroke-dasharray:none;stroke-opacity:1"
     id="path1-3"
     transform="matrix(-0.1584656,0.9873645,-0.99138871,-0.13095197,0,0)"
     sodipodi:type="arc"
     sodipodi:cx="225.22847"
     sodipodi:cy="-47.633541"
     sodipodi:rx="10.092873"
     sodipodi:ry="11.080082"
     sodipodi:start="0"
     sodipodi:end="1.3795057"
     sodipodi:open="true"
     sodipodi:arc-type="arc"
     d="m 235.32134,-47.633541 a 10.092873,11.080082 0 0 1 -8.17395,10.877977" />
  <path
     style="display:inline;fill:none;fill-rule:evenodd;stroke:#000000;stroke-width:0.775116;stroke-linecap:square;stroke-dasharray:none;stroke-opacity:1"
     id="path1-5-1-6"
     transform="matrix(-0.15846329,0.98736487,-0.99138846,-0.1309539,0,0)"
     sodipodi:type="arc"
     sodipodi:cx="223.26999"
     sodipodi:cy="-48.95937"
     sodipodi:rx="5.4075508"
     sodipodi:ry="5.9363918"
     sodipodi:start="0"
     sodipodi:end="1.3795057"
     sodipodi:open="true"
     sodipodi:arc-type="arc"
     d="m 228.67754,-48.95937 a 5.4075508,5.9363918 0 0 1 -4.37943,5.82811" />
  <path
     id="use3-9"
     style="display:inline;fill:#000000;fill-opacity:1;stroke:none;stroke-width:2.46809;stroke-linejoin:round;stroke-dasharray:none;stroke-opacity:1;paint-order:stroke fill markers"
     d="m 12.429953,231.82539 v 0.78992 H 272.3395 v -0.78992 z" />
  <path
     id="use3-2"
     style="display:inline;fill:#000000;fill-opacity:1;stroke:none;stroke-width:4.51991;stroke-linejoin:round;stroke-dasharray:none;stroke-opacity:1;paint-order:stroke fill markers"
     d="m 10.101299,238.24118 v 0.78992 H 881.7847 v -0.78992 z" />
  <path
     style="display:inline;fill:none;fill-rule:evenodd;stroke:#000000;stroke-width:0.787156;stroke-linecap:square;stroke-dasharray:none;stroke-opacity:1"
     id="path1-5-5-9-9-3-4-9"
     transform="matrix(0.15822996,0.98740229,0.99136272,-0.13114857,0,0)"
     sodipodi:type="arc"
     sodipodi:cx="260.64584"
     sodipodi:cy="232.31947"
     sodipodi:rx="5.4147701"
     sodipodi:ry="5.9357185"
     sodipodi:start="0"
     sodipodi:end="1.3795057"
     sodipodi:open="true"
     sodipodi:arc-type="arc"
     d="m 266.06061,232.31947 a 5.4147701,5.9357185 0 0 1 -4.38528,5.82745" />
  <path
     style="display:inline;fill:none;fill-rule:evenodd;stroke:#000000;stroke-width:0.787156;stroke-linecap:square;stroke-dasharray:none;stroke-opacity:1"
     id="path1-5-5-9-9-3-4-4-3"
     transform="matrix(-0.15822996,0.98740229,-0.99136272,-0.13114857,0,0)"
     sodipodi:type="arc"
     sodipodi:cx="186.79073"
     sodipodi:cy="-322.36981"
     sodipodi:rx="5.4147701"
     sodipodi:ry="5.9357185"
     sodipodi:start="0"
     sodipodi:end="1.3795057"
     sodipodi:open="true"
     sodipodi:arc-type="arc"
     d="m 192.2055,-322.36981 a 5.4147701,5.9357185 0 0 1 -4.38528,5.82745" />
  <path
     id="rect1-5-2-6-2-1-3-4"
     style="display:inline;fill:#000000;fill-opacity:1;stroke:none;stroke-width:3.1066;stroke-linejoin:round;stroke-dasharray:none;stroke-opacity:1;paint-order:stroke fill markers"
     d="m 460.46434,232.5626 v -0.78992 H 289.40492 v 0.78992 z" />
  <path
     style="display:inline;fill:none;fill-rule:evenodd;stroke:#000000;stroke-width:0.787156;stroke-linecap:square;stroke-dasharray:none;stroke-opacity:1"
     id="path1-5-5-9-9-3-0"
     transform="matrix(-0.15822996,0.98740229,-0.99136272,-0.13114857,0,0)"
     sodipodi:type="arc"
     sodipodi:cx="162.13896"
     sodipodi:cy="-508.26895"
     sodipodi:rx="5.4147701"
     sodipodi:ry="5.9357185"
     sodipodi:start="0"
     sodipodi:end="1.3795057"
     sodipodi:open="true"
     sodipodi:arc-type="arc"
     d="m 167.55373,-508.26895 a 5.4147701,5.9357185 0 0 1 -4.38528,5.82745" />
  <path
     style="display:inline;fill:none;fill-opacity:1;fill-rule:evenodd;stroke:#000000;stroke-width:0.787156;stroke-linecap:square;stroke-dasharray:none;stroke-opacity:1"
     id="path1-5-3-7-6-4"
     transform="matrix(0.98740229,0.15822996,-0.13114857,0.99136272,0,0)"
     sodipodi:type="arc"
     sodipodi:cx="486.26889"
     sodipodi:cy="150.57718"
     sodipodi:rx="5.4147701"
     sodipodi:ry="5.8715482"
     sodipodi:start="0"
     sodipodi:end="1.3795057"
     sodipodi:open="true"
     sodipodi:arc-type="arc"
     d="m 491.68366,150.57718 a 5.4147701,5.8715482 0 0 1 -4.38528,5.76445" />
  <path
     id="rect1-5-2-6-2-3-4"
     style="display:inline;fill:#000000;fill-opacity:1;stroke:none;stroke-width:1.71085;stroke-linejoin:round;stroke-dasharray:none;stroke-opacity:1;paint-order:stroke fill markers"
     d="m 466.22631,227.05643 h -0.78992 v -51.88036 h 0.78992 z" />
  <path
     id="rect1-5-2-6-2-15-4"
     style="display:inline;fill:#000000;fill-opacity:1;stroke:none;stroke-width:1.70866;stroke-linejoin:round;stroke-dasharray:none;stroke-opacity:1;paint-order:stroke fill markers"
     d="m 472.66722,226.80775 h -0.78992 v -51.74773 h 0.78992 z" />
  <path
     style="display:inline;fill:none;fill-rule:evenodd;stroke:#000000;stroke-width:0.787156;stroke-linecap:square;stroke-dasharray:none;stroke-opacity:1"
     id="path1-5-5-9-9-3-4-8"
     transform="matrix(0.15822996,0.98740229,0.99136272,-0.13114857,0,0)"
     sodipodi:type="arc"
     sodipodi:cx="75.063416"
     sodipodi:cy="430.28217"
     sodipodi:rx="5.4147701"
     sodipodi:ry="5.9357185"
     sodipodi:start="0"
     sodipodi:end="1.3795057"
     sodipodi:open="true"
     sodipodi:arc-type="arc"
     d="m 80.478186,430.28217 a 5.4147701,5.9357185 0 0 1 -4.385281,5.82744" />
  <path
     id="rect1-5-2-6-2-28-0-8-5"
     style="display:inline;fill:#000000;fill-opacity:1;stroke:none;stroke-width:0.792032;stroke-linejoin:round;stroke-dasharray:none;stroke-opacity:1;paint-order:stroke fill markers"
     d="m 444.80929,6.6702069 h -0.78992 V 17.789168 h 0.78992 z" />
  <path
     style="display:inline;fill:none;fill-rule:evenodd;stroke:#000000;stroke-width:0.787156;stroke-linecap:square;stroke-dasharray:none;stroke-opacity:1"
     id="path1-5-5-9-9-3-4-4-7"
     transform="matrix(-0.15822996,0.98740229,-0.99136272,-0.13114857,0,0)"
     sodipodi:type="arc"
     sodipodi:cx="-42.402218"
     sodipodi:cy="-453.83871"
     sodipodi:rx="5.4147701"
     sodipodi:ry="5.9357185"
     sodipodi:start="0"
     sodipodi:end="1.3795057"
     sodipodi:open="true"
     sodipodi:arc-type="arc"
     d="m -36.987448,-453.83871 a 5.4147701,5.9357185 0 0 1 -4.385281,5.82744" />
  <path
     id="rect1-5-2-6-2-28-0-8-9-4"
     style="display:inline;fill:#000000;fill-opacity:1;stroke:none;stroke-width:0.792032;stroke-linejoin:round;stroke-dasharray:none;stroke-opacity:1;paint-order:stroke fill markers"
     d="m 451.09245,6.8479891 h -0.78992 V 17.966949 h 0.78992 z" />
  <path
     id="rect1-5-2-6-2-28-0-8-9-4-9"
     style="display:inline;fill:#000000;fill-opacity:1;stroke:none;stroke-width:1.2426;stroke-linejoin:round;stroke-dasharray:none;stroke-opacity:1;paint-order:stroke fill markers"
     d="m 456.04465,22.652893 v 0.78992 h 27.36797 v -0.78992 z" />
  <path
     style="display:inline;fill:none;fill-rule:evenodd;stroke:#000000;stroke-width:0.787156;stroke-linecap:square;stroke-dasharray:none;stroke-opacity:1"
     id="path1-5-5-9-9-3-0-9"
     transform="matrix(-0.15822996,0.98740229,-0.99136272,-0.13114857,0,0)"
     sodipodi:type="arc"
     sodipodi:cx="131.90808"
     sodipodi:cy="-735.65381"
     sodipodi:rx="5.4147701"
     sodipodi:ry="5.9357185"
     sodipodi:start="0"
     sodipodi:end="1.3795057"
     sodipodi:open="true"
     sodipodi:arc-type="arc"
     d="m 137.32285,-735.65381 a 5.4147701,5.9357185 0 0 1 -4.38528,5.82745" />
  <path
     style="display:inline;fill:none;fill-opacity:1;fill-rule:evenodd;stroke:#000000;stroke-width:0.787156;stroke-linecap:square;stroke-dasharray:none;stroke-opacity:1"
     id="path1-5-3-7-6-4-6"
     transform="matrix(0.98740229,0.15822996,-0.13114857,0.99136272,0,0)"
     sodipodi:type="arc"
     sodipodi:cx="714.57196"
     sodipodi:cy="114.15053"
     sodipodi:rx="5.4147701"
     sodipodi:ry="5.8715482"
     sodipodi:start="0"
     sodipodi:end="1.3795057"
     sodipodi:open="true"
     sodipodi:arc-type="arc"
     d="m 719.98673,114.15053 a 5.4147701,5.8715482 0 0 1 -4.38528,5.76445" />
  <path
     id="rect1-5-2-6-2-1-3-4-3"
     style="display:inline;fill:#000000;fill-opacity:1;stroke:none;stroke-width:3.46764;stroke-linejoin:round;stroke-dasharray:none;stroke-opacity:1;paint-order:stroke fill markers"
     d="M 690.59697,232.55682 V 231.7669 H 477.46701 v 0.78992 z" />
  <path
     style="display:inline;fill:none;fill-rule:evenodd;stroke:#000000;stroke-width:0.774503;stroke-linecap:square;stroke-dasharray:none;stroke-opacity:1"
     id="path1-3-9"
     transform="matrix(0.9873645,0.1584656,-0.13095197,0.99138871,0,0)"
     sodipodi:type="arc"
     sodipodi:cx="904.11902"
     sodipodi:cy="84.974823"
     sodipodi:rx="10.092873"
     sodipodi:ry="11.080082"
     sodipodi:start="0"
     sodipodi:end="1.3795057"
     sodipodi:open="true"
     sodipodi:arc-type="arc"
     d="m 914.21189,84.974823 a 10.092873,11.080082 0 0 1 -8.17395,10.877978" />
  <path
     style="display:inline;fill:none;fill-rule:evenodd;stroke:#000000;stroke-width:0.775116;stroke-linecap:square;stroke-dasharray:none;stroke-opacity:1"
     id="path1-5-1-6-2"
     transform="matrix(0.98736487,0.15846329,-0.1309539,0.99138846,0,0)"
     sodipodi:type="arc"
     sodipodi:cx="901.96423"
     sodipodi:cy="83.913635"
     sodipodi:rx="5.4075508"
     sodipodi:ry="5.9363918"
     sodipodi:start="0"
     sodipodi:end="1.3795057"
     sodipodi:open="true"
     sodipodi:arc-type="arc"
     d="m 907.37178,83.913635 a 5.4075508,5.9363918 0 0 1 -4.37943,5.82811" />
  <path
     id="rect1-5-2-6-2-1-3-4-3-5"
     style="display:inline;fill:#000000;fill-opacity:1;stroke:none;stroke-width:3.11549;stroke-linejoin:round;stroke-dasharray:none;stroke-opacity:1;paint-order:stroke fill markers"
     d="m 879.73854,232.47728 v -0.78992 H 707.69891 v 0.78992 z" />
  <path
     id="use2-3-5-7"
     style="display:inline;fill:#000000;fill-opacity:1;stroke-width:1.90504;stroke-linejoin:round;stroke-dasharray:none;paint-order:stroke fill markers"
     d="m 891.97814,228.9474 h -0.78992 V 0.09467008 h 0.78992 z" />
  <path
     id="use2-3-5-8"
     style="display:inline;fill:#000000;fill-opacity:1;stroke-width:1.89636;stroke-linejoin:round;stroke-dasharray:none;paint-order:stroke fill markers"
     d="M 885.47242,226.66992 H 884.6825 V -0.10297673 h 0.78992 z" />
  <g
     id="g2-5"
     transform="matrix(1.0134094,0,0,0.95056843,-11.842961,15.443799)"
     style="display:inline">
    <animateMotion
       begin="0.25s"
       dur="13.5s"
       repeatCount="indefinite"
       rotate="auto">
      <mpath
         xlink:href="#mypath" />
    </animateMotion>
    <ellipse
       cx="-11.803331"
       cy="-15.497792"
       rx="4.1927528"
       ry="2.9273691"
       fill="#0000ff"
       stroke="#000000"
       id="ellipse2-4-3"
       style="display:inline;fill:#00ffff;fill-opacity:1;stroke-width:0;stroke-dasharray:none"
       transform="rotate(90)" />
  </g>
  <g
     id="g2"
     transform="matrix(1.0134094,0,0,0.95056843,3.9349348,4.2250957)"
     style="display:inline">
    <ellipse
       cx="0"
       cy="0"
       rx="2.5494463"
       ry="2.089818"
       fill="#0000ff"
       stroke="#000000"
       id="ellipse2-4"
       style="display:inline;stroke-width:0;stroke-dasharray:none"
       transform="rotate(90)" />
    <animateMotion
       begin="0.50s"
       dur="11.5s"
       repeatCount="indefinite"
       rotate="auto">
      <mpath
         xlink:href="#mypath" />
    </animateMotion>
  </g>
  <g
     id="g2-53"
     transform="matrix(0.61615301,0,0,1.3285681,3.8949456,3.8068285)"
     style="display:inline">
    <ellipse
       cx="0"
       cy="0"
       rx="2.5494463"
       ry="2.089818"
       fill="#0000ff"
       stroke="#000000"
       id="ellipse2-4-5"
       style="display:inline;fill:#000064;fill-opacity:1;stroke-width:0;stroke-dasharray:none"
       transform="rotate(90)" />
    <animateMotion
       begin="1.00s"
       dur="8.5s"
       repeatCount="indefinite"
       rotate="auto">
      <mpath
         xlink:href="#mypath" />
    </animateMotion>
  </g>
</svg>
